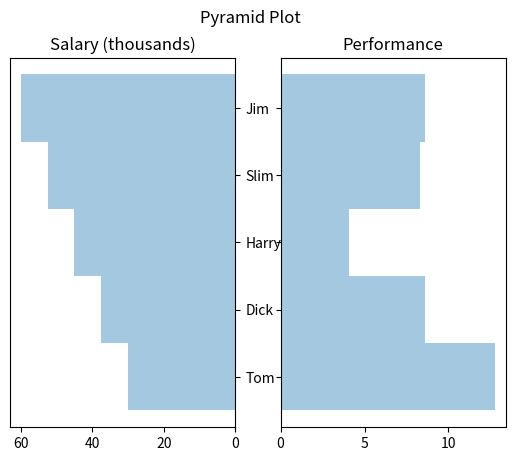

The matplotlib source for this figure:
import numpy as np
import matplotlib.pyplot as plt
from typing import List, Union

def pyramid_plot(ylabels: Union[List, np.ndarray], data_left, title_left, data_right, title_right, fig=None, **kwargs):
    if(fig is None):
        fig = plt.figure()

    y_pos = np.arange(len(ylabels))
    #empty_ticks = tuple('' for n in ylabels)
    
    height = 1
    axes_left = fig.add_subplot(121)
    axes_left.barh(y_pos, data_left, height=height, **kwargs)
    axes_left.invert_xaxis()
    axes_left.set(yticks=y_pos, yticklabels=ylabels)
    axes_left.yaxis.tick_right()
    axes_left.set(title=title_left)

    axes_right = fig.add_subplot(122)
    axes_right.barh(y_pos, data_right, height=height, **kwargs)
    axes_right.set(yticks=y_pos, yticklabels=[])
    axes_right.set(title=title_right)

    return fig
    
# Example data
people = ['Tom', 'Dick', 'Harry', 'Slim', 'Jim']
performance = 3 + 10 * np.random.rand(len(people))
salary = np.linspace(30,60,len(people))

print(f"people: {people}")
print(f"salary: {salary}")
print(f"performance: {performance}")

# Plot the data
pyrfig = plt.figure(1)
pyrfig = pyramid_plot(people, salary, 'Salary (thousands)', performance, 'Performance', pyrfig, align='center', alpha=0.4)
pyrfig.suptitle('Pyramid Plot')
#pyrfig.set_figwidth(1.5*pyrfig.get_figheight())
plt.show(pyrfig)